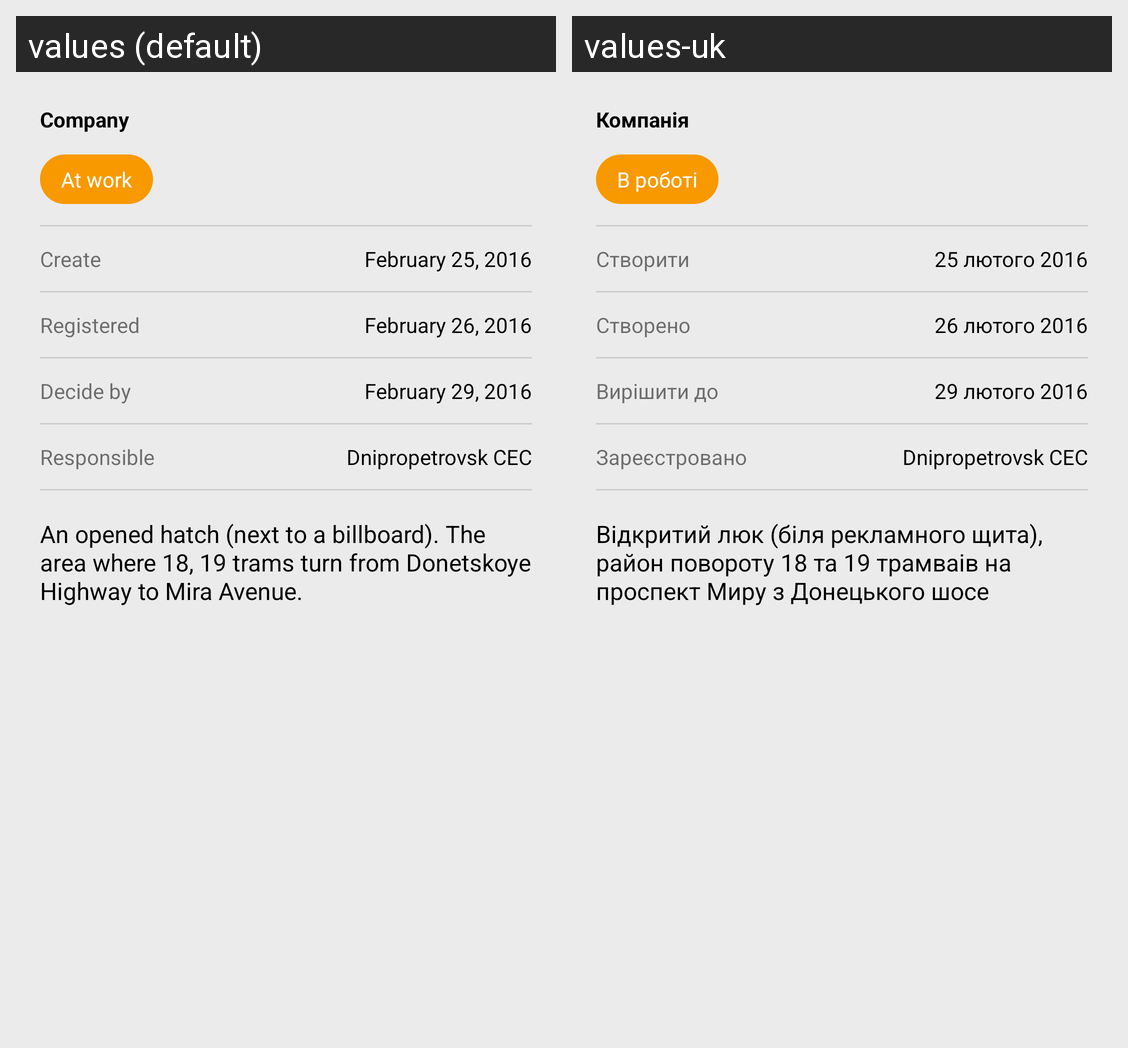

Translations of the strings shown on this Android screen, per locale in the grid:
Android screen res/layout/content_main1.xml rendered under 2 locales, left to right: values (default), values-uk. Device: Nexus 5 (rendered at 1080×1920; each locale shown at half size, 540×960, under a caption strip naming it); theme AppTheme.
Strings drawn on this screen, with the default value and each locale's value (text and hints the layout hard-codes, and strings that could not be matched under every locale, appear in the picture but are not listed):

company
  values: Company
  values-uk: Компанія

in_progress
  values: At work
  values-uk: В роботі

create
  values: Create
  values-uk: Створити

date_of_create
  values: February 25, 2016
  values-uk: 25 лютого 2016

registered
  values: Registered
  values-uk: Створено

date_of_registered
  values: February 26, 2016
  values-uk: 26 лютого 2016

solve_to
  values: Decide by
  values-uk: Вирішити до

date_solve_to_tv
  values: February 29, 2016
  values-uk: 29 лютого 2016

responsible
  values: Responsible
  values-uk: Зареєстровано

description_text
  values: An opened hatch (next to a billboard). The area where 18, 19 trams turn from Donetskoye Highway to Mira Avenue.
  values-uk: Відкритий люк (біля рекламного щита), район повороту 18 та 19 трамваів на проспект Миру з Донецького шосе
